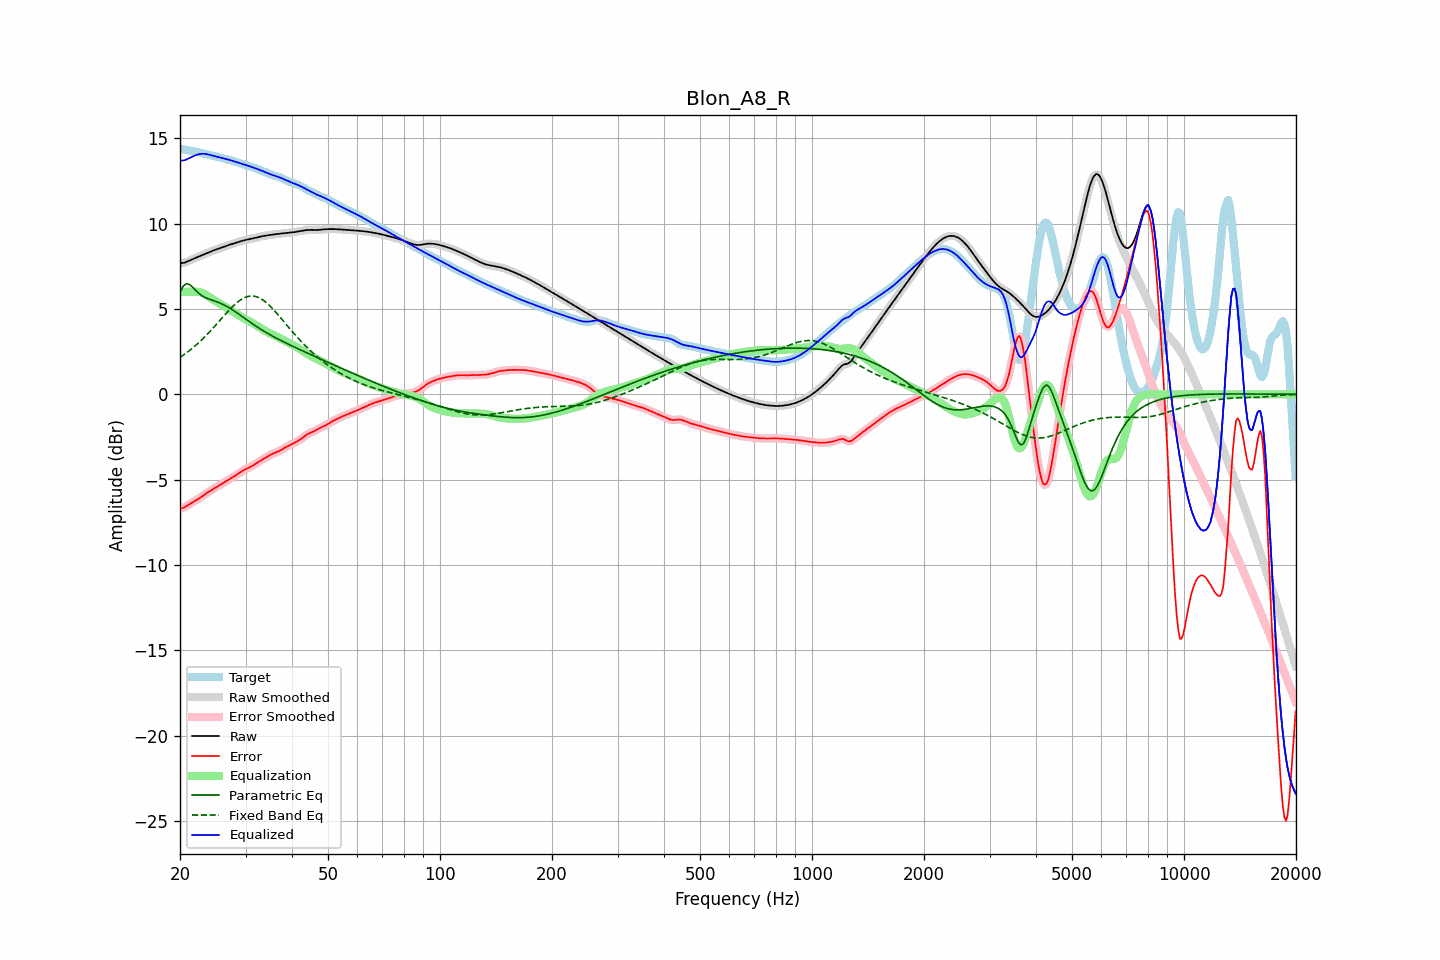

Source data for this figure (header and first rows):
frequency, raw, error, smoothed, error_smoothed, equalization, parametric_eq, fixed_band_eq, equalized_raw, equalized_smoothed, target
20.00, 7.67, -6.71, 7.67, -6.71, 6.00, 5.99, 2.16, 13.67, 13.67, 14.39
20.20, 7.69, -6.68, 7.68, -6.68, 6.00, 6.16, 2.22, 13.69, 13.68, 14.37
20.40, 7.70, -6.64, 7.70, -6.65, 6.00, 6.34, 2.29, 13.70, 13.70, 14.35
20.61, 7.72, -6.61, 7.72, -6.60, 6.00, 6.41, 2.36, 13.72, 13.73, 14.33
20.81, 7.76, -6.55, 7.76, -6.55, 6.00, 6.48, 2.42, 13.76, 13.76, 14.31
21.02, 7.80, -6.49, 7.80, -6.49, 6.00, 6.46, 2.50, 13.80, 13.80, 14.29
21.23, 7.84, -6.43, 7.84, -6.43, 6.00, 6.43, 2.57, 13.85, 13.85, 14.27
21.44, 7.88, -6.37, 7.88, -6.37, 6.00, 6.35, 2.65, 13.89, 13.89, 14.26
21.66, 7.93, -6.32, 7.93, -6.32, 6.01, 6.26, 2.72, 13.93, 13.93, 14.25
21.87, 7.97, -6.26, 7.97, -6.26, 6.01, 6.16, 2.80, 13.98, 13.98, 14.23
22.09, 8.01, -6.21, 8.01, -6.21, 6.01, 6.07, 2.89, 14.02, 14.02, 14.21
22.31, 8.05, -6.15, 8.05, -6.15, 6.01, 5.98, 2.97, 14.05, 14.05, 14.20
22.54, 8.08, -6.09, 8.08, -6.09, 5.99, 5.89, 3.06, 14.07, 14.07, 14.18
22.76, 8.12, -6.03, 8.12, -6.03, 5.97, 5.82, 3.15, 14.09, 14.09, 14.15
22.99, 8.16, -5.96, 8.16, -5.96, 5.93, 5.76, 3.24, 14.09, 14.09, 14.13
23.22, 8.20, -5.90, 8.20, -5.90, 5.89, 5.71, 3.33, 14.09, 14.09, 14.10
23.45, 8.24, -5.83, 8.24, -5.83, 5.84, 5.66, 3.42, 14.08, 14.08, 14.07
23.69, 8.28, -5.77, 8.28, -5.77, 5.78, 5.62, 3.52, 14.07, 14.07, 14.05
23.92, 8.32, -5.70, 8.32, -5.70, 5.72, 5.58, 3.62, 14.04, 14.04, 14.03
24.16, 8.36, -5.64, 8.36, -5.65, 5.65, 5.55, 3.72, 14.02, 14.02, 14.01
24.40, 8.40, -5.59, 8.40, -5.59, 5.59, 5.51, 3.82, 13.99, 13.99, 13.99
24.65, 8.44, -5.53, 8.44, -5.53, 5.53, 5.48, 3.93, 13.97, 13.97, 13.97
24.89, 8.47, -5.48, 8.47, -5.48, 5.47, 5.45, 4.03, 13.94, 13.94, 13.95
25.14, 8.50, -5.42, 8.50, -5.42, 5.42, 5.42, 4.14, 13.92, 13.92, 13.92
25.39, 8.53, -5.36, 8.54, -5.36, 5.36, 5.38, 4.24, 13.90, 13.90, 13.90
25.65, 8.57, -5.30, 8.57, -5.30, 5.30, 5.34, 4.35, 13.87, 13.87, 13.87
25.91, 8.60, -5.25, 8.60, -5.25, 5.25, 5.30, 4.46, 13.85, 13.85, 13.85
26.16, 8.63, -5.19, 8.64, -5.19, 5.19, 5.26, 4.56, 13.83, 13.83, 13.82
26.43, 8.67, -5.13, 8.67, -5.13, 5.13, 5.21, 4.67, 13.80, 13.80, 13.80
26.69, 8.70, -5.08, 8.70, -5.08, 5.08, 5.16, 4.77, 13.78, 13.78, 13.78
26.96, 8.73, -5.02, 8.73, -5.02, 5.02, 5.10, 4.88, 13.75, 13.75, 13.75
27.23, 8.77, -4.96, 8.77, -4.96, 4.96, 5.05, 4.97, 13.73, 13.73, 13.73
27.50, 8.80, -4.91, 8.80, -4.91, 4.90, 4.99, 5.07, 13.70, 13.70, 13.70
27.77, 8.83, -4.85, 8.83, -4.85, 4.84, 4.93, 5.16, 13.67, 13.67, 13.67
28.05, 8.86, -4.79, 8.86, -4.79, 4.78, 4.86, 5.25, 13.64, 13.64, 13.65
28.33, 8.89, -4.73, 8.89, -4.73, 4.72, 4.80, 5.34, 13.61, 13.61, 13.61
28.62, 8.92, -4.67, 8.92, -4.67, 4.66, 4.73, 5.42, 13.58, 13.58, 13.58
28.90, 8.95, -4.60, 8.95, -4.60, 4.60, 4.67, 5.49, 13.55, 13.55, 13.55
29.19, 8.98, -4.54, 8.98, -4.54, 4.55, 4.60, 5.55, 13.52, 13.52, 13.52
29.48, 9.00, -4.48, 9.00, -4.49, 4.49, 4.53, 5.61, 13.49, 13.49, 13.49
29.78, 9.03, -4.43, 9.03, -4.43, 4.44, 4.47, 5.66, 13.47, 13.47, 13.46
30.08, 9.05, -4.38, 9.05, -4.38, 4.39, 4.40, 5.69, 13.44, 13.44, 13.43
30.38, 9.07, -4.34, 9.07, -4.34, 4.34, 4.33, 5.73, 13.41, 13.41, 13.41
30.68, 9.09, -4.29, 9.09, -4.29, 4.29, 4.27, 5.75, 13.37, 13.37, 13.38
30.99, 9.11, -4.24, 9.11, -4.24, 4.23, 4.20, 5.76, 13.34, 13.34, 13.35
31.30, 9.13, -4.19, 9.13, -4.19, 4.18, 4.14, 5.76, 13.31, 13.31, 13.32
31.61, 9.15, -4.13, 9.15, -4.13, 4.13, 4.07, 5.75, 13.28, 13.28, 13.28
31.93, 9.17, -4.07, 9.17, -4.07, 4.07, 4.01, 5.73, 13.24, 13.24, 13.24
32.24, 9.19, -4.01, 9.19, -4.01, 4.01, 3.95, 5.70, 13.21, 13.21, 13.20
32.57, 9.22, -3.95, 9.22, -3.95, 3.95, 3.89, 5.66, 13.17, 13.17, 13.17
32.89, 9.24, -3.89, 9.24, -3.89, 3.90, 3.83, 5.62, 13.13, 13.13, 13.13
33.22, 9.26, -3.84, 9.26, -3.84, 3.84, 3.77, 5.56, 13.09, 13.09, 13.09
33.55, 9.28, -3.78, 9.28, -3.78, 3.78, 3.71, 5.50, 13.05, 13.05, 13.06
33.89, 9.29, -3.73, 9.29, -3.73, 3.72, 3.66, 5.42, 13.01, 13.01, 13.02
34.23, 9.31, -3.67, 9.31, -3.67, 3.67, 3.60, 5.35, 12.97, 12.97, 12.98
34.57, 9.32, -3.62, 9.32, -3.62, 3.62, 3.55, 5.26, 12.94, 12.94, 12.94
34.92, 9.34, -3.56, 9.34, -3.56, 3.57, 3.49, 5.17, 12.90, 12.90, 12.90
35.27, 9.35, -3.51, 9.35, -3.51, 3.52, 3.44, 5.08, 12.87, 12.87, 12.86
35.62, 9.36, -3.46, 9.36, -3.47, 3.48, 3.39, 4.98, 12.84, 12.84, 12.83
35.97, 9.37, -3.43, 9.37, -3.43, 3.43, 3.34, 4.87, 12.81, 12.81, 12.80
... 635 more rows
